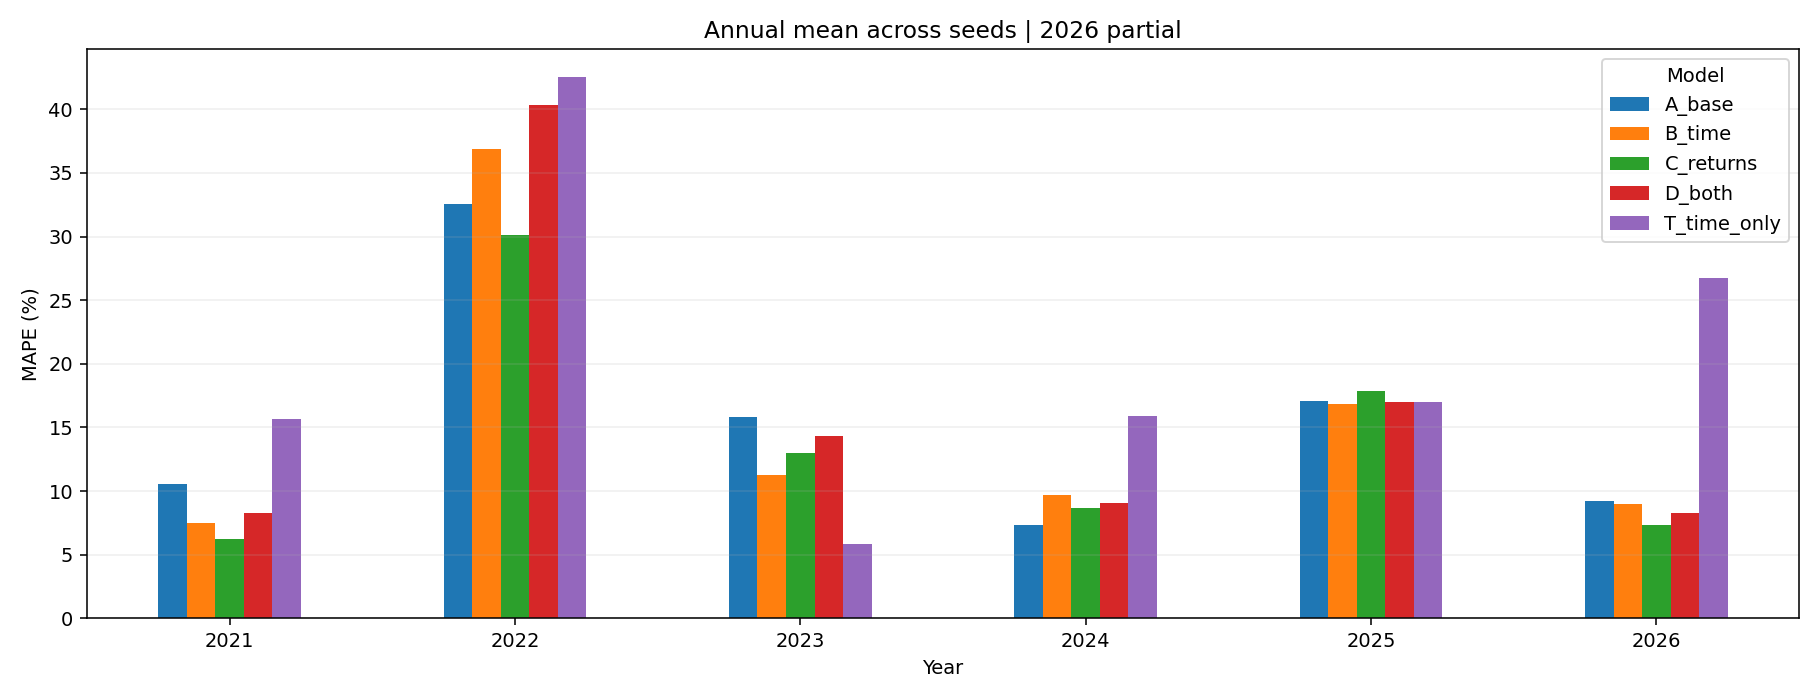

The data file committed next to this chart (first rows):
Year, A_base, B_time, C_returns, D_both, T_time_only
2021, 10.58, 7.476, 6.273, 8.285, 15.65
2022, 32.53, 36.85, 30.12, 40.32, 42.57
2023, 15.82, 11.26, 12.98, 14.33, 5.858
2024, 7.349, 9.66, 8.688, 9.038, 15.91
2025, 17.07, 16.86, 17.87, 17.02, 17
2026, 9.215, 8.98, 7.361, 8.262, 26.76
